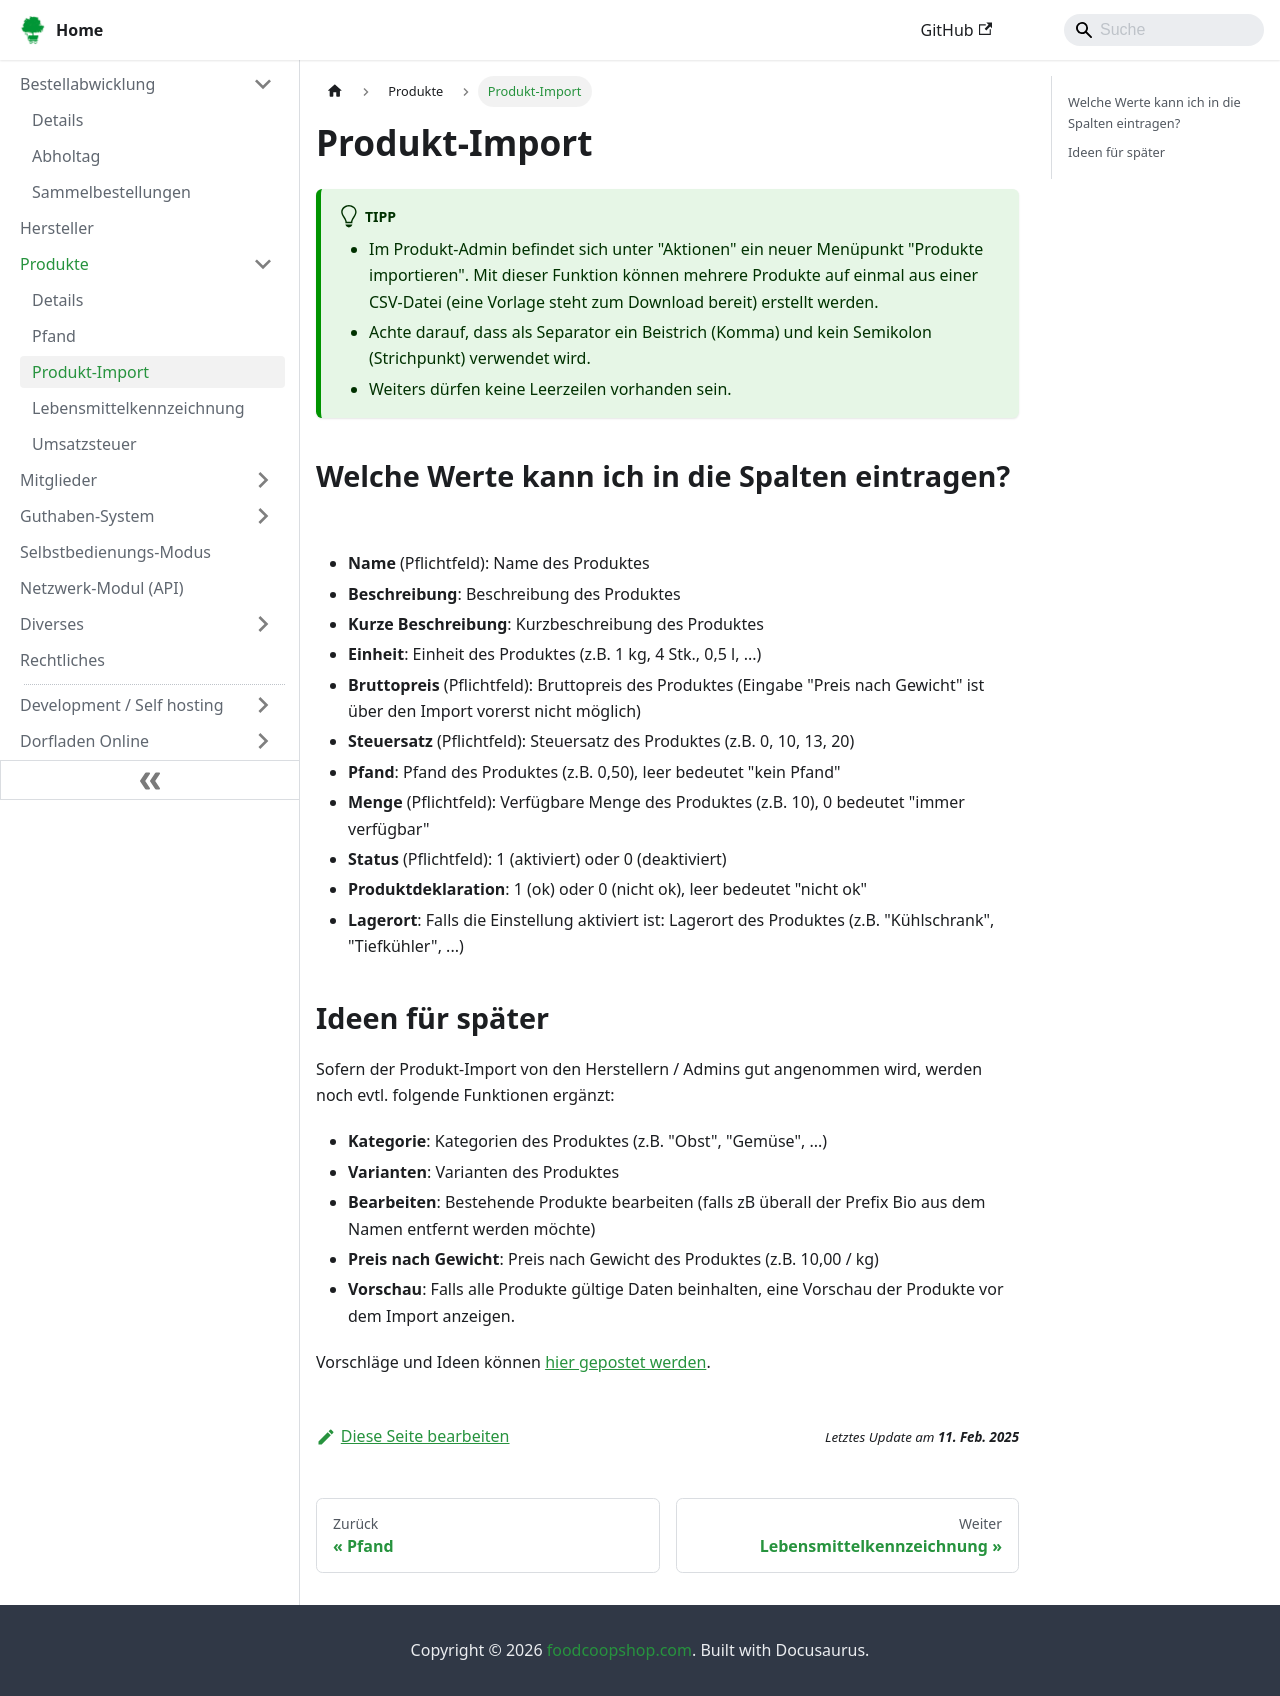

repository: foodcoopshop/foodcoopshop.github.io · page: produkte/produkt-import/index.html · generator: docusaurus

# Produkt-Import

:::tip
* Im Produkt-Admin befindet sich unter "Aktionen" ein neuer Menüpunkt "Produkte importieren". Mit dieser Funktion können mehrere Produkte auf einmal aus einer CSV-Datei (eine Vorlage steht zum Download bereit) erstellt werden.
* Achte darauf, dass als Separator ein Beistrich (Komma) und kein Semikolon (Strichpunkt) verwendet wird.
* Weiters dürfen keine Leerzeilen vorhanden sein.
:::

## Welche Werte kann ich in die Spalten eintragen?

* **Name** (Pflichtfeld): Name des Produktes
* **Beschreibung**: Beschreibung des Produktes
* **Kurze Beschreibung**: Kurzbeschreibung des Produktes
* **Einheit**: Einheit des Produktes (z.B. 1 kg, 4 Stk., 0,5 l, ...)
* **Bruttopreis** (Pflichtfeld): Bruttopreis des Produktes (Eingabe "Preis nach Gewicht" ist über den Import vorerst nicht möglich)
* **Steuersatz** (Pflichtfeld): Steuersatz des Produktes (z.B. 0, 10, 13, 20)
* **Pfand**: Pfand des Produktes (z.B. 0,50), leer bedeutet "kein Pfand"
* **Menge** (Pflichtfeld): Verfügbare Menge des Produktes (z.B. 10), 0 bedeutet "immer verfügbar"
* **Status** (Pflichtfeld): 1 (aktiviert) oder 0 (deaktiviert)
* **Produktdeklaration**: 1 (ok) oder 0 (nicht ok), leer bedeutet "nicht ok"
* **Lagerort**: Falls die Einstellung aktiviert ist: Lagerort des Produktes (z.B. "Kühlschrank", "Tiefkühler", ...)

## Ideen für später

Sofern der Produkt-Import von den Herstellern / Admins gut angenommen wird, werden noch evtl. folgende Funktionen ergänzt:

* **Kategorie**: Kategorien des Produktes (z.B. "Obst", "Gemüse", ...)
* **Varianten**: Varianten des Produktes
* **Bearbeiten**: Bestehende Produkte bearbeiten (falls zB überall der Prefix Bio aus dem Namen entfernt werden möchte)
* **Preis nach Gewicht**: Preis nach Gewicht des Produktes (z.B. 10,00 / kg)
* **Vorschau**: Falls alle Produkte gültige Daten beinhalten, eine Vorschau der Produkte vor dem Import anzeigen.

Vorschläge und Ideen können [hier gepostet werden](https://github.com/foodcoopshop/foodcoopshop/issues/973).
